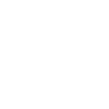
t = 0.00 s
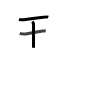
t = 2.75 s
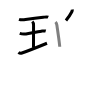
t = 5.50 s
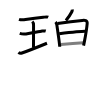
t = 8.50 s
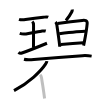
t = 11.25 s
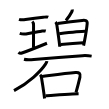
t = 14.00 s

The animated SVG that drew these frames (rendered in a browser with its animation timeline set to each time). Animation: 14 SMIL elements (animate=14); one cycle of 14.00 s.

<svg width="109px" height="109px" viewBox="0 0 px 109px" xmlns="http://www.w3.org/2000/svg" xmlns:xlink="http://www.w3.org/1999/xlink" xml:space="preserve" version="1.1"  baseProfile="full">
<path d="M19,19.33c2.25,0.8,4.62,0.57,6.5,0.27c4.1-0.65,12.09-1.78,17.76-2.34c1.41-0.14,3.63-0.69,5-0.1" style="fill:none;stroke:black;stroke-width:3;opacity:0">
  <animate attributeType="CSS" attributeName="opacity" from="0" to="1" begin="0s" dur="1s" repeatCount="0" fill="freeze" />
</path>
<path d="M32.32,21.52c0.89,0.89,1.23,2.11,1.23,3.73c0,5.95-0.05,16.43-0.05,22.5" style="fill:none;stroke:black;stroke-width:3;opacity:0">
  <animate attributeType="CSS" attributeName="opacity" from="0" to="1" begin="1s" dur="1s" repeatCount="0" fill="freeze" />
</path>
<path d="M19.75,33.37c2.12,0.76,4.23,0.9,6.24,0.57c4.18-0.69,11.28-2.17,15.39-2.76c1.42-0.2,2.94-0.53,4.36-0.14" style="fill:none;stroke:black;stroke-width:3;opacity:0">
  <animate attributeType="CSS" attributeName="opacity" from="0" to="1" begin="2s" dur="1s" repeatCount="0" fill="freeze" />
</path>
<path d="M18.5,52.37c1.12,1,2.38,1,3.43,0.64c5.59-1.9,15.57-5.89,25.07-9.77" style="fill:none;stroke:black;stroke-width:3;opacity:0">
  <animate attributeType="CSS" attributeName="opacity" from="0" to="1" begin="3s" dur="1s" repeatCount="0" fill="freeze" />
</path>
<path d="M72.26,9.5c0.24,1.12-0.26,1.88-0.72,2.79c-1.22,2.43-2.91,4.96-5.59,8.19" style="fill:none;stroke:black;stroke-width:3;opacity:0">
  <animate attributeType="CSS" attributeName="opacity" from="0" to="1" begin="4s" dur="1s" repeatCount="0" fill="freeze" />
</path>
<path d="M55.5,22.05c0.85,0.85,1.21,1.83,1.4,3.19c0.44,3.24,1.58,10.94,2.28,16.37c0.29,2.28,0.5,4.15,0.55,5.13" style="fill:none;stroke:black;stroke-width:3;opacity:0">
  <animate attributeType="CSS" attributeName="opacity" from="0" to="1" begin="5s" dur="1s" repeatCount="0" fill="freeze" />
</path>
<path d="M57.51,23.46c5.87-0.82,19.1-2.47,24.75-3.04c2.79-0.28,5.2-0.21,4.91,3.09c-0.29,3.29-1.44,11.01-2.64,17.39c-0.32,1.71-0.64,3.33-0.95,4.74" style="fill:none;stroke:black;stroke-width:3;opacity:0">
  <animate attributeType="CSS" attributeName="opacity" from="0" to="1" begin="6s" dur="1s" repeatCount="0" fill="freeze" />
</path>
<path d="M59.22,33.68c7.28-0.8,21.6-2.36,25.78-2.36" style="fill:none;stroke:black;stroke-width:3;opacity:0">
  <animate attributeType="CSS" attributeName="opacity" from="0" to="1" begin="7s" dur="1s" repeatCount="0" fill="freeze" />
</path>
<path d="M60.77,44.47c8.1-0.72,14.23-1.22,22.64-1.73" style="fill:none;stroke:black;stroke-width:3;opacity:0">
  <animate attributeType="CSS" attributeName="opacity" from="0" to="1" begin="8s" dur="1s" repeatCount="0" fill="freeze" />
</path>
<path d="M23.98,59.31c2.98,0.78,6.86,0.5,9.9,0.2C49,58,65.49,56.63,82.5,55.65c3.04-0.18,6.11-0.02,9.13,0.46" style="fill:none;stroke:black;stroke-width:3;opacity:0">
  <animate attributeType="CSS" attributeName="opacity" from="0" to="1" begin="9s" dur="1s" repeatCount="0" fill="freeze" />
</path>
<path d="M46.92,61.12c-0.17,1.13-0.99,2.38-1.59,3.3C41.06,70.94,29.11,82.77,14,90.62" style="fill:none;stroke:black;stroke-width:3;opacity:0">
  <animate attributeType="CSS" attributeName="opacity" from="0" to="1" begin="10s" dur="1s" repeatCount="0" fill="freeze" />
</path>
<path d="M40.12,74.74c0.82,0.82,1.13,1.63,1.34,2.88c0.55,3.39,1.52,9.19,2.4,15.48c0.25,1.77,0.49,3.58,0.72,5.39" style="fill:none;stroke:black;stroke-width:3;opacity:0">
  <animate attributeType="CSS" attributeName="opacity" from="0" to="1" begin="11s" dur="1s" repeatCount="0" fill="freeze" />
</path>
<path d="M42.01,76.4c12.76-1.55,23.34-2.96,33.49-3.79c3.7-0.3,5.29,0.8,4.44,4.57c-0.9,3.99-2.31,9.58-3.94,15.3" style="fill:none;stroke:black;stroke-width:3;opacity:0">
  <animate attributeType="CSS" attributeName="opacity" from="0" to="1" begin="12s" dur="1s" repeatCount="0" fill="freeze" />
</path>
<path d="M45.56,95.76c5.77-0.36,17.36-1.39,26.83-1.85c2.31-0.11,4.43-0.19,6.22-0.21" style="fill:none;stroke:black;stroke-width:3;opacity:0">
  <animate attributeType="CSS" attributeName="opacity" from="0" to="1" begin="13s" dur="1s" repeatCount="0" fill="freeze" />
</path>
</svg>
